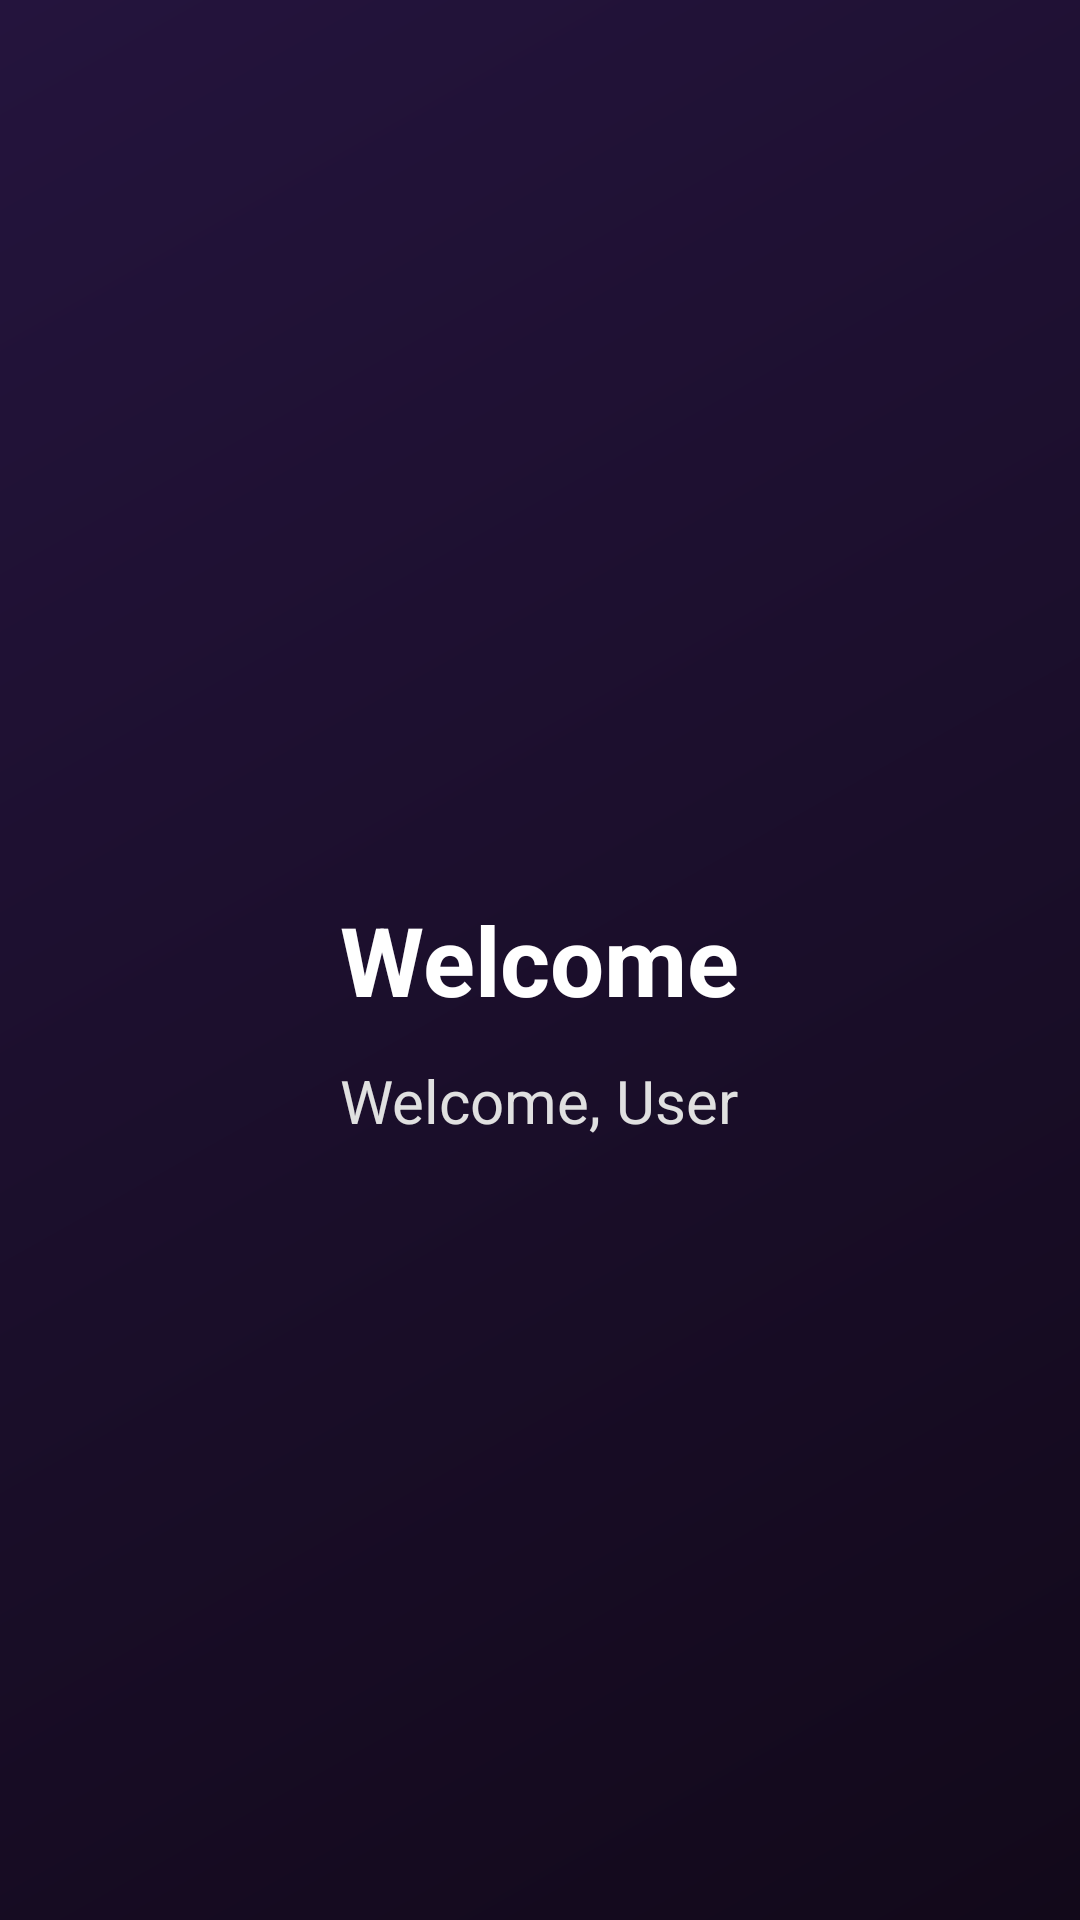

The Android layout XML behind this screen, and the referenced resources:
<!-- AndroidManifest.xml: application theme Theme.SplitSavvy -->
<!-- res/layout/activity_welcome.xml -->
<?xml version="1.0" encoding="utf-8"?>
<RelativeLayout xmlns:android="http://schemas.android.com/apk/res/android"
    android:id="@+id/main"
    android:layout_width="match_parent"
    android:layout_height="match_parent"
    android:background="@drawable/bg_login_gradient"
    android:padding="24dp">

    <TextView
        android:id="@+id/tvWelcomeTitle"
        android:layout_width="wrap_content"
        android:layout_height="wrap_content"
        android:layout_centerInParent="true"
        android:text="Welcome"
        android:textColor="@android:color/white"
        android:textSize="32sp"
        android:textStyle="bold"/>

    <TextView
        android:id="@+id/tvWelcomeUser"
        android:layout_width="wrap_content"
        android:layout_height="wrap_content"
        android:layout_below="@id/tvWelcomeTitle"
        android:layout_centerHorizontal="true"
        android:layout_marginTop="12dp"
        android:text="Welcome, User"
        android:textColor="#E0E0E0"
        android:textSize="20sp"/>

</RelativeLayout>
<!-- resources referenced by this layout -->
<resources>
  <!-- drawable bg_login_gradient (drawable) -->
  <?xml version="1.0" encoding="utf-8"?>
  <shape xmlns:android="http://schemas.android.com/apk/res/android">
      <gradient
      android:angle="135"
      android:startColor="@color/bg_start"
      android:endColor="@color/bg_end"
      android:type="linear"/>
  
  </shape>
  <style name="Theme.SplitSavvy" parent="Theme.AppCompat.Light.NoActionBar" />
  <color name="bg_start">#12091A</color>
  <color name="bg_end">#24143D</color>
</resources>
